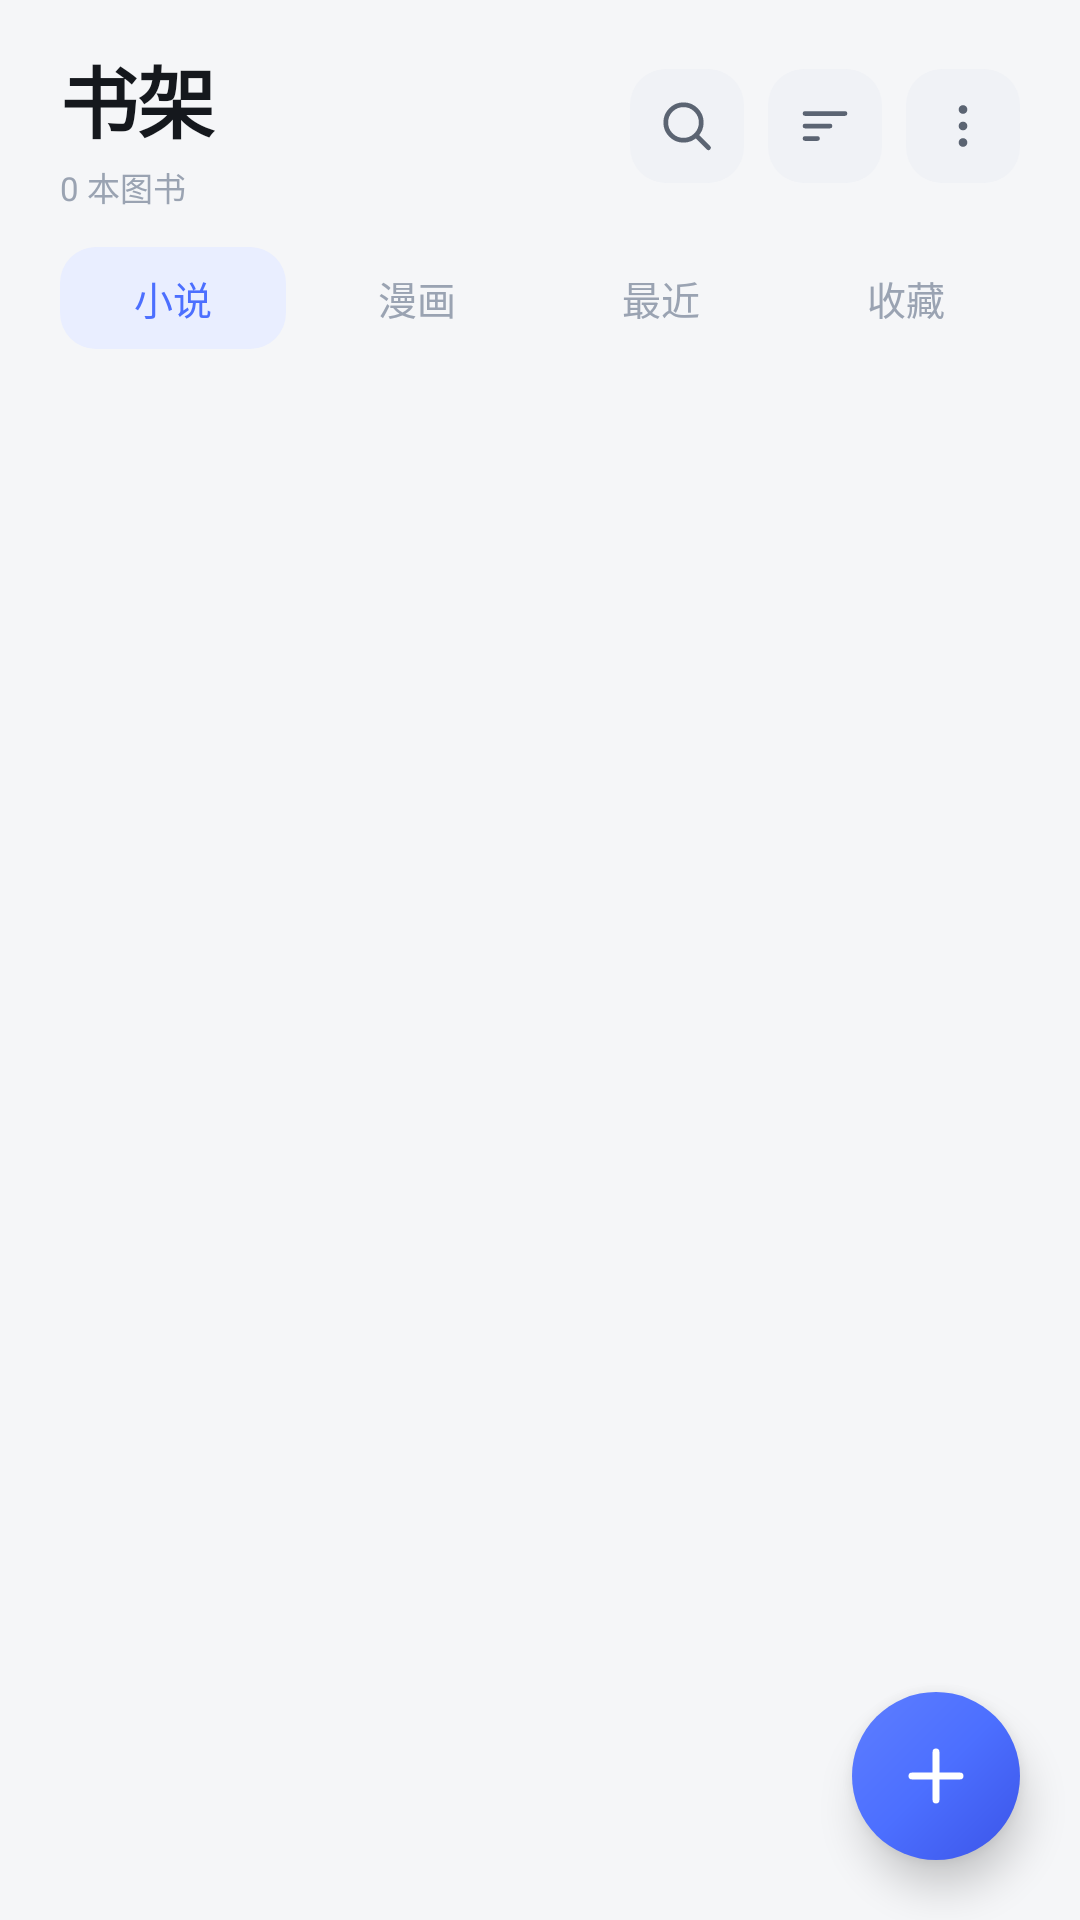

This screen was rendered from an Android layout file. Write that file and the resources it references.
<!-- AndroidManifest.xml: application theme AppTheme -->
<!-- res/layout/activity_main.xml -->
<?xml version="1.0" encoding="utf-8"?>
<RelativeLayout xmlns:android="http://schemas.android.com/apk/res/android"
    android:id="@+id/mainRoot"
    android:layout_width="match_parent"
    android:layout_height="match_parent"
    android:background="@color/bg">

    <LinearLayout
        android:id="@+id/header"
        android:layout_width="match_parent"
        android:layout_height="wrap_content"
        android:orientation="vertical"
        android:paddingLeft="20dp"
        android:paddingRight="20dp"
        android:paddingTop="14dp">

        <LinearLayout
            android:layout_width="match_parent"
            android:layout_height="wrap_content"
            android:gravity="center_vertical"
            android:orientation="horizontal">

            <LinearLayout
                android:layout_width="0dp"
                android:layout_height="wrap_content"
                android:layout_weight="1"
                android:orientation="vertical">

                <TextView
                    android:id="@+id/tvTitle"
                    android:layout_width="wrap_content"
                    android:layout_height="wrap_content"
                    android:fontFamily="sans-serif-medium"
                    android:letterSpacing="-0.01"
                    android:text="@string/shelf"
                    android:textColor="@color/ink"
                    android:textSize="26sp"
                    android:textStyle="bold" />

                <TextView
                    android:id="@+id/tvSubtitle"
                    android:layout_width="wrap_content"
                    android:layout_height="wrap_content"
                    android:layout_marginTop="2dp"
                    android:text="0 本图书"
                    android:textColor="@color/ink3"
                    android:textSize="11sp" />
            </LinearLayout>

            <ImageView
                android:id="@+id/btnSearch"
                android:layout_width="38dp"
                android:layout_height="38dp"
                android:background="@drawable/bg_soft"
                android:contentDescription="search"
                android:padding="9dp"
                android:src="@drawable/ic_search"
                android:tint="@color/ink2" />

            <ImageView
                android:id="@+id/btnSort"
                android:layout_width="38dp"
                android:layout_height="38dp"
                android:layout_marginLeft="8dp"
                android:background="@drawable/bg_soft"
                android:contentDescription="sort"
                android:padding="9dp"
                android:src="@drawable/ic_sort"
                android:tint="@color/ink2" />

            <ImageView
                android:id="@+id/btnMenu"
                android:layout_width="38dp"
                android:layout_height="38dp"
                android:layout_marginLeft="8dp"
                android:background="@drawable/bg_soft"
                android:contentDescription="more"
                android:padding="9dp"
                android:src="@drawable/ic_more"
                android:tint="@color/ink2" />
        </LinearLayout>

        <LinearLayout
            android:id="@+id/searchBar"
            android:layout_width="match_parent"
            android:layout_height="44dp"
            android:layout_marginTop="12dp"
            android:background="@drawable/bg_search"
            android:gravity="center_vertical"
            android:orientation="horizontal"
            android:paddingLeft="14dp"
            android:paddingRight="6dp"
            android:visibility="gone">

            <ImageView
                android:layout_width="17dp"
                android:layout_height="17dp"
                android:src="@drawable/ic_search"
                android:tint="@color/ink3" />

            <EditText
                android:id="@+id/etSearch"
                android:layout_width="0dp"
                android:layout_height="match_parent"
                android:layout_weight="1"
                android:background="@null"
                android:hint="@string/search_hint"
                android:imeOptions="actionSearch"
                android:inputType="text"
                android:paddingLeft="10dp"
                android:singleLine="true"
                android:textColor="@color/ink"
                android:textColorHint="@color/ink3"
                android:textSize="14sp" />

            <ImageView
                android:id="@+id/btnClearSearch"
                android:layout_width="34dp"
                android:layout_height="34dp"
                android:padding="9dp"
                android:src="@drawable/ic_close"
                android:tint="@color/ink3" />
        </LinearLayout>

        <LinearLayout
            android:id="@+id/tabBar"
            android:layout_width="match_parent"
            android:layout_height="wrap_content"
            android:layout_marginBottom="6dp"
            android:layout_marginTop="12dp"
            android:orientation="horizontal">

            <TextView
                android:id="@+id/tabNovel"
                android:layout_width="0dp"
                android:layout_height="34dp"
                android:layout_weight="1"
                android:background="@drawable/bg_pill"
                android:fontFamily="sans-serif-medium"
                android:gravity="center"
                android:text="@string/tab_novel"
                android:textColor="@color/accent"
                android:textSize="13sp" />

            <TextView
                android:id="@+id/tabComic"
                android:layout_width="0dp"
                android:layout_height="34dp"
                android:layout_marginLeft="6dp"
                android:layout_weight="1"
                android:gravity="center"
                android:text="@string/tab_comic"
                android:textColor="@color/ink3"
                android:textSize="13sp" />

            <TextView
                android:id="@+id/tabRecent"
                android:layout_width="0dp"
                android:layout_height="34dp"
                android:layout_marginLeft="6dp"
                android:layout_weight="1"
                android:gravity="center"
                android:text="@string/tab_recent"
                android:textColor="@color/ink3"
                android:textSize="13sp" />

            <TextView
                android:id="@+id/tabFav"
                android:layout_width="0dp"
                android:layout_height="34dp"
                android:layout_marginLeft="6dp"
                android:layout_weight="1"
                android:gravity="center"
                android:text="@string/tab_fav"
                android:textColor="@color/ink3"
                android:textSize="13sp" />
        </LinearLayout>
    </LinearLayout>

    <FrameLayout
        android:layout_width="match_parent"
        android:layout_height="match_parent"
        android:layout_above="@+id/bottomSpacer"
        android:layout_below="@id/header">

        <ListView
            android:id="@+id/listBooks"
            android:layout_width="match_parent"
            android:layout_height="match_parent"
            android:clipToPadding="false"
            android:divider="@null"
            android:listSelector="@android:color/transparent"
            android:paddingLeft="18dp"
            android:paddingRight="18dp"
            android:paddingTop="4dp"
            android:scrollbars="none" />

        <LinearLayout
            android:id="@+id/emptyState"
            android:layout_width="match_parent"
            android:layout_height="match_parent"
            android:gravity="center"
            android:orientation="vertical"
            android:paddingBottom="40dp"
            android:visibility="gone">

            <ImageView
                android:layout_width="56dp"
                android:layout_height="56dp"
                android:src="@drawable/ic_book"
                android:tint="@color/line2" />

            <TextView
                android:layout_width="wrap_content"
                android:layout_height="wrap_content"
                android:layout_marginTop="14dp"
                android:fontFamily="sans-serif-medium"
                android:text="@string/empty_title"
                android:textColor="@color/ink2"
                android:textSize="15sp" />

            <TextView
                android:id="@+id/tvEmptyHint"
                android:layout_width="wrap_content"
                android:layout_height="wrap_content"
                android:layout_marginTop="8dp"
                android:gravity="center"
                android:lineSpacingExtra="4dp"
                android:paddingLeft="40dp"
                android:paddingRight="40dp"
                android:text="@string/empty_hint"
                android:textColor="@color/ink3"
                android:textSize="11sp" />
        </LinearLayout>
    </FrameLayout>

    <View
        android:id="@+id/bottomSpacer"
        android:layout_width="match_parent"
        android:layout_height="86dp"
        android:layout_alignParentBottom="true"
        android:background="@android:color/transparent" />

    <FrameLayout
        android:id="@+id/btnImport"
        android:layout_width="56dp"
        android:layout_height="56dp"
        android:layout_alignParentBottom="true"
        android:layout_alignParentRight="true"
        android:layout_margin="20dp"
        android:background="@drawable/bg_fab"
        android:elevation="8dp">

        <ImageView
            android:layout_width="26dp"
            android:layout_height="26dp"
            android:layout_gravity="center"
            android:contentDescription="@string/import_book"
            android:src="@drawable/ic_add"
            android:tint="@color/white" />
    </FrameLayout>
</RelativeLayout>
<!-- resources referenced by this layout -->
<resources>
  <color name="accent">#4C6FFF</color>
  <color name="bg">#F5F6F8</color>
  <color name="ink">#15181D</color>
  <color name="ink2">#5B6472</color>
  <color name="ink3">#9AA3B2</color>
  <color name="line2">#E2E6ED</color>
  <color name="white">#FFFFFF</color>
  <!-- drawable bg_fab (drawable) -->
  <?xml version="1.0" encoding="utf-8"?>
  <shape xmlns:android="http://schemas.android.com/apk/res/android" android:shape="oval">
      <gradient android:startColor="#5E7EFF" android:centerColor="#4C6FFF" android:endColor="#3B54E8" android:angle="315" android:type="linear" />
  </shape>
  <!-- drawable bg_pill (drawable) -->
  <?xml version="1.0" encoding="utf-8"?>
  <shape xmlns:android="http://schemas.android.com/apk/res/android" android:shape="rectangle">
      <solid android:color="@color/accent_soft" />
      <corners android:radius="12dp" />
  </shape>
  <!-- drawable bg_search (drawable) -->
  <?xml version="1.0" encoding="utf-8"?>
  <shape xmlns:android="http://schemas.android.com/apk/res/android" android:shape="rectangle">
      <solid android:color="@color/soft" />
      <corners android:radius="14dp" />
  </shape>
  <!-- drawable bg_soft (drawable) -->
  <?xml version="1.0" encoding="utf-8"?>
  <shape xmlns:android="http://schemas.android.com/apk/res/android" android:shape="rectangle">
      <solid android:color="@color/soft" />
      <corners android:radius="12dp" />
  </shape>
  <!-- drawable ic_add (drawable) -->
  <?xml version="1.0" encoding="utf-8"?>
  <vector xmlns:android="http://schemas.android.com/apk/res/android"
      android:width="24dp" android:height="24dp"
      android:viewportWidth="24" android:viewportHeight="24">
      <path android:pathData="M12,4.6 L12,19.4 M4.6,12 L19.4,12"
          android:fillColor="#00000000"
          android:strokeColor="#FF000000"
          android:strokeWidth="2.1"
          android:strokeLineCap="round"
          android:strokeLineJoin="round" />
  </vector>
  <!-- drawable ic_close (drawable) -->
  <?xml version="1.0" encoding="utf-8"?>
  <vector xmlns:android="http://schemas.android.com/apk/res/android"
      android:width="24dp" android:height="24dp"
      android:viewportWidth="24" android:viewportHeight="24">
      <path android:pathData="M6,6 L18,18 M18,6 L6,18"
          android:fillColor="#00000000"
          android:strokeColor="#FF000000"
          android:strokeWidth="1.9"
          android:strokeLineCap="round"
          android:strokeLineJoin="round" />
  </vector>
  <!-- drawable ic_sort (drawable) -->
  <?xml version="1.0" encoding="utf-8"?>
  <vector xmlns:android="http://schemas.android.com/apk/res/android"
      android:width="24dp" android:height="24dp"
      android:viewportWidth="24" android:viewportHeight="24">
      <path android:pathData="M4,7 H20 M4,12 H14 M4,17 H9"
          android:fillColor="#00000000"
          android:strokeColor="#FF000000"
          android:strokeWidth="1.9"
          android:strokeLineCap="round"
          android:strokeLineJoin="round" />
  </vector>
  <string name="empty_hint">点击右下角 + 导入本地图书\n支持 EPUB / MOBI / AZW3 / TXT / FB2 / PDF / CBZ / CBR / CBT / ZIP</string>
  <string name="empty_title">书架还是空的</string>
  <string name="import_book">导入图书</string>
  <string name="search_hint">搜索书名 / 作者</string>
  <string name="shelf">书架</string>
  <string name="tab_comic">漫画</string>
  <string name="tab_fav">收藏</string>
  <string name="tab_novel">小说</string>
  <string name="tab_recent">最近</string>
  <color name="accent_soft">#E9EEFF</color>
  <color name="soft">#F0F2F6</color>
  <!-- drawable bg_dialog (drawable) -->
  <?xml version="1.0" encoding="utf-8"?>
  <shape xmlns:android="http://schemas.android.com/apk/res/android" android:shape="rectangle">
      <solid android:color="@color/surface" />
      <corners android:radius="22dp" />
  </shape>
  <color name="surface">#FFFFFF</color>
</resources>
